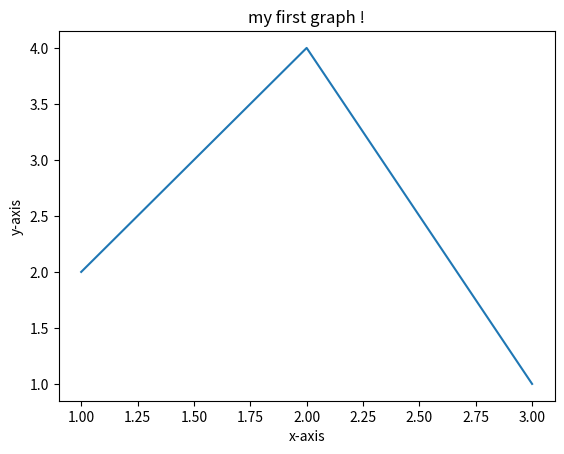

Here is the Python script that generated this plot:
import matplotlib.pyplot as plt

x = [1, 2, 3]
y = [2, 4, 1]

plt.plot(x, y)

plt.xlabel('x-axis')
plt.ylabel('y-axis')

plt.title('my first graph !')

plt.show()
